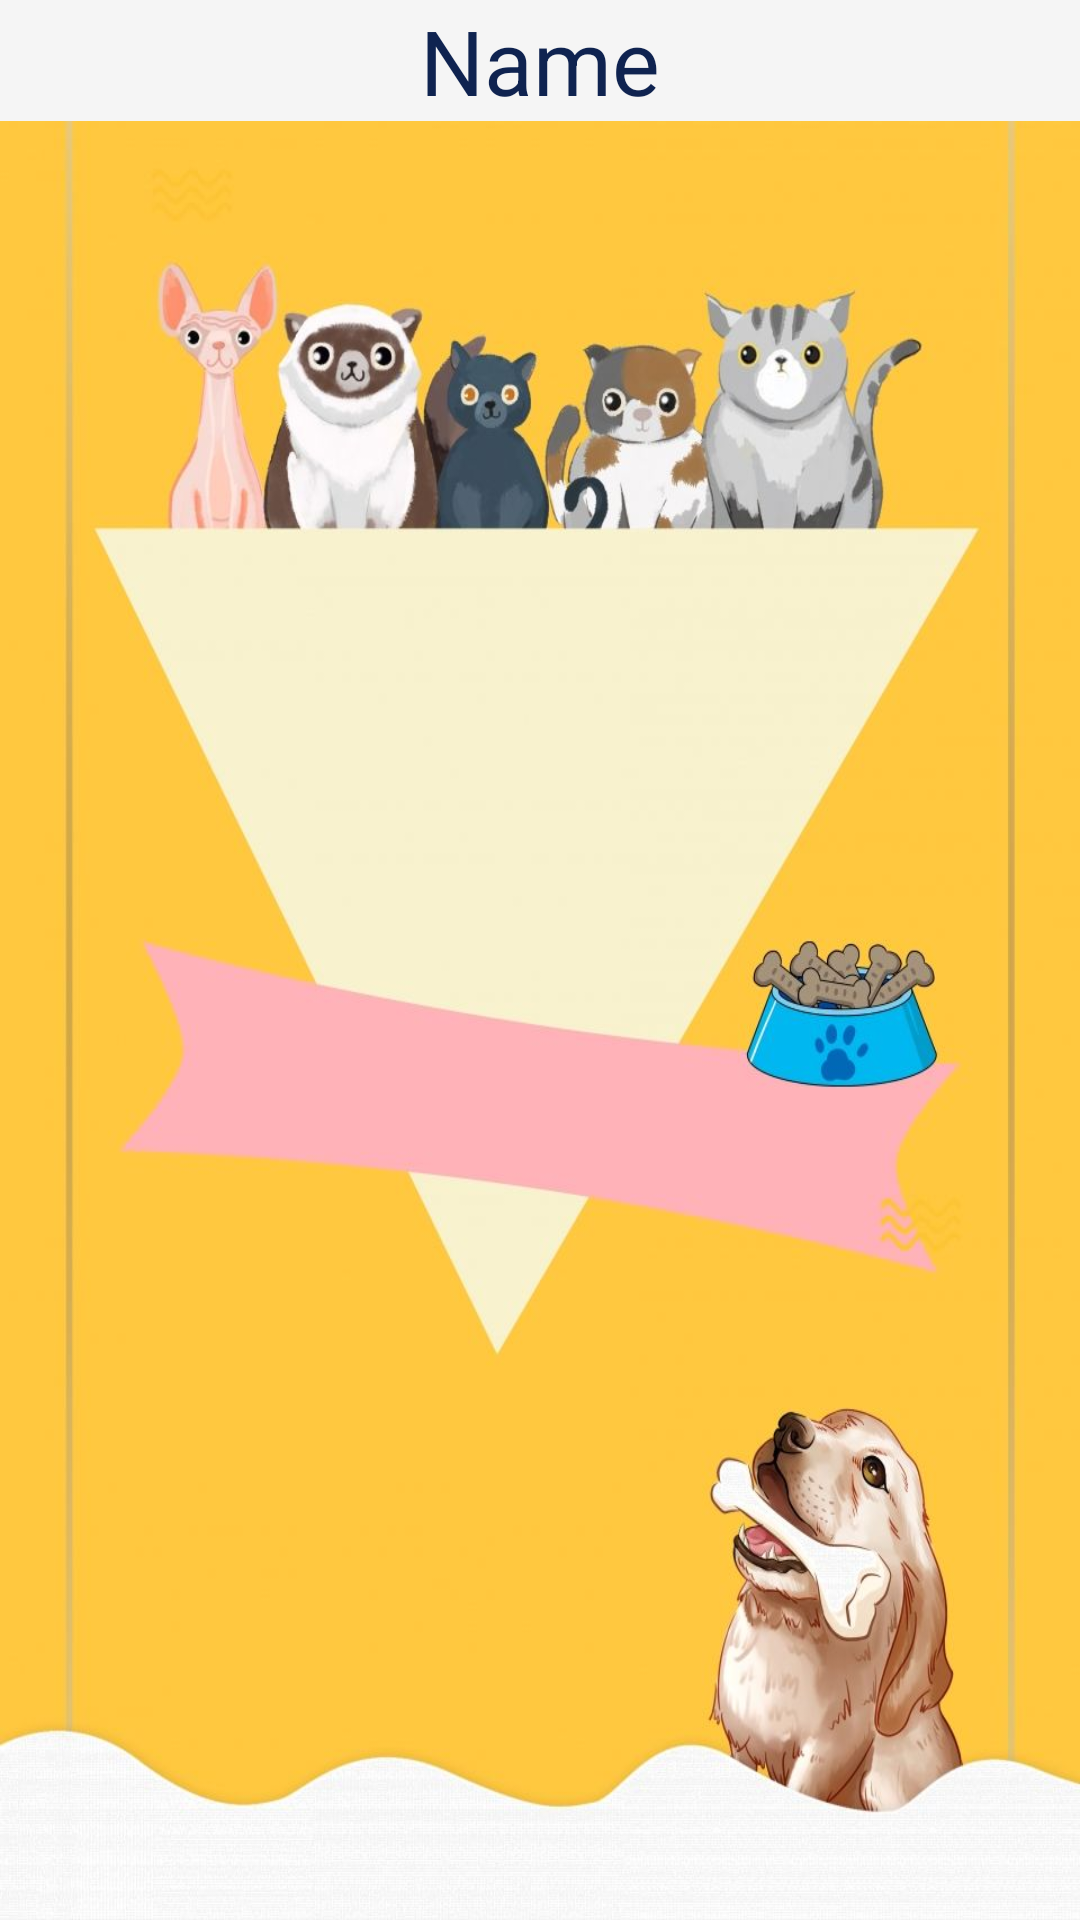

This screen was rendered from an Android layout file. Write that file and the resources it references.
<!-- AndroidManifest.xml: application theme Theme.PETMalo -->
<!-- res/layout/activity_pet_info.xml -->
<?xml version="1.0" encoding="utf-8"?>
<androidx.constraintlayout.widget.ConstraintLayout xmlns:android="http://schemas.android.com/apk/res/android"
    xmlns:app="http://schemas.android.com/apk/res-auto"
    xmlns:tools="http://schemas.android.com/tools"
    android:layout_width="match_parent"
    android:layout_height="match_parent"
    tools:context=".pet_info"
    android:background="@drawable/loginreg">
    <LinearLayout
        android:layout_width="match_parent"
        android:layout_height="wrap_content"
        android:background="@color/notthatwhite"
        android:orientation="vertical"
        tools:ignore="MissingConstraints">
        <TextView
            android:id="@+id/pet_name"
            android:layout_width="wrap_content"
            android:layout_height="wrap_content"
            android:textSize="30sp"
            android:text="Name"
            android:textColor="@color/darkblue"
            android:layout_gravity="center">

        </TextView>
    </LinearLayout>
    <androidx.recyclerview.widget.RecyclerView
        android:layout_width="match_parent"
        android:layout_height="match_parent"
        android:id="@+id/rec_petinfo"/>


</androidx.constraintlayout.widget.ConstraintLayout>
<!-- resources referenced by this layout -->
<resources>
  <color name="darkblue">#0F2350</color>
  <color name="notthatwhite">#F5F5F5</color>
  <!-- drawable loginreg: jpg bitmap (drawable-v24, 71724 bytes) -->
  <style name="Theme.PETMalo" parent="Theme.MaterialComponents.Light.DarkActionBar">
          
          <item name="colorPrimary">@color/orange</item>
          <item name="colorPrimaryVariant">@color/orange</item>
          <item name="colorOnPrimary">@color/white</item>
          
          <item name="colorSecondary">@color/teal_200</item>
          <item name="colorSecondaryVariant">@color/teal_700</item>
          <item name="colorOnSecondary">@color/black</item>
          
          <item name="android:statusBarColor" tools:targetApi="l">?attr/colorPrimaryVariant</item>
          
  
      </style>
  <color name="orange">#FFBF00</color>
  <color name="white">#FFFFFFFF</color>
  <color name="teal_200">#FF03DAC5</color>
  <color name="teal_700">#FF018786</color>
  <color name="black">#FF000000</color>
</resources>
